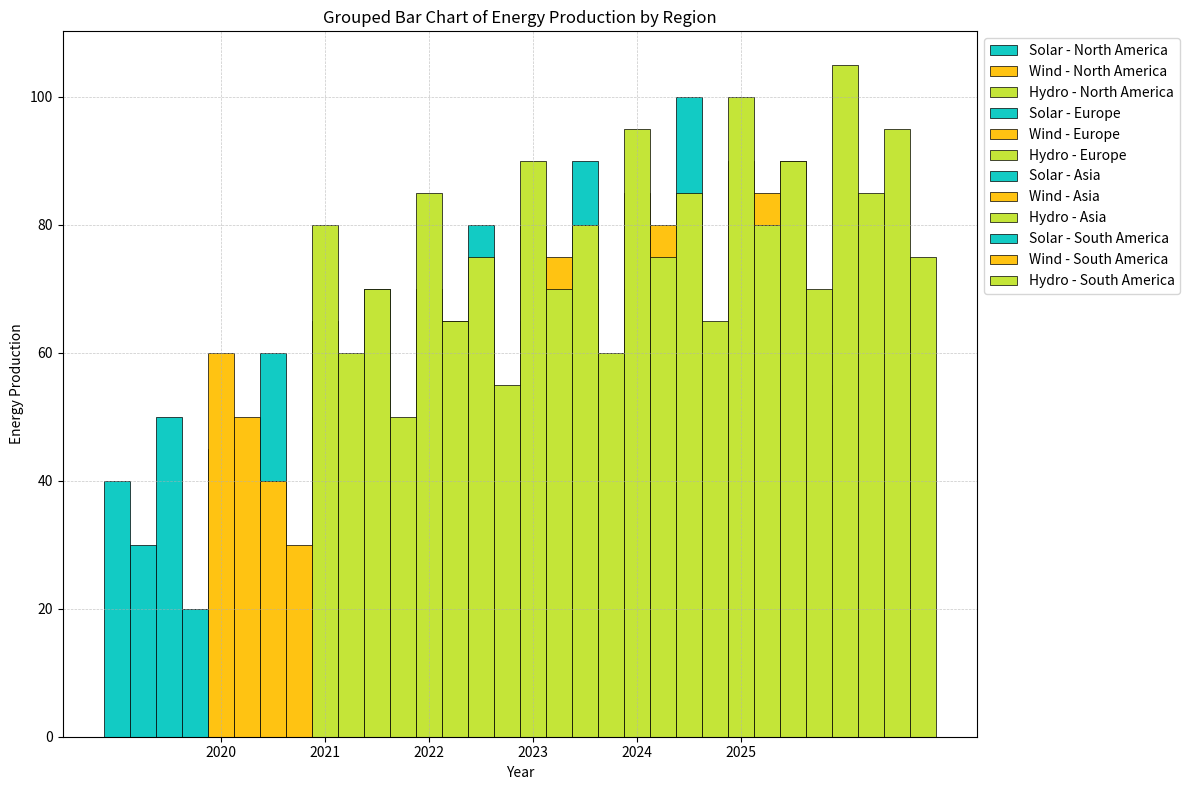

Recreate this plot in Python.
import matplotlib.pyplot as plt
import numpy as np

years = np.array([2020, 2021, 2022, 2023, 2024, 2025])
regions = ['North America', 'Europe', 'Asia', 'South America']

solar = np.array([
    [40, 45, 50, 60, 65, 70],
    [30, 35, 40, 50, 55, 60],
    [50, 60, 70, 80, 90, 100],
    [20, 25, 30, 35, 40, 45]
])

wind = np.array([
    [60, 65, 70, 80, 85, 90],
    [50, 55, 65, 75, 80, 85],
    [40, 50, 60, 70, 80, 90],
    [30, 35, 40, 45, 50, 55]
])

hydro = np.array([
    [80, 85, 90, 95, 100, 105],
    [60, 65, 70, 75, 80, 85],
    [70, 75, 80, 85, 90, 95],
    [50, 55, 60, 65, 70, 75]
])

fig, ax = plt.subplots(figsize=(12, 8))

bar_width = 0.25
x_positions = np.arange(len(years))
colors = ['#12CBC4', '#FFC312', '#C4E538']

for i, region in enumerate(regions):
    offset = i * bar_width
    ax.bar(x_positions + offset, solar[i], bar_width, label=f'Solar - {region}', color=colors[0], edgecolor='black', linewidth=0.5)
    ax.bar(x_positions + offset + len(regions) * bar_width, wind[i], bar_width, label=f'Wind - {region}', color=colors[1], edgecolor='black', linewidth=0.5)
    ax.bar(x_positions + offset + 2 * len(regions) * bar_width, hydro[i], bar_width, label=f'Hydro - {region}', color=colors[2], edgecolor='black', linewidth=0.5)

ax.set_xlabel('Year')
ax.set_ylabel('Energy Production')
ax.set_title('Grouped Bar Chart of Energy Production by Region')
ax.set_xticks(x_positions + len(regions) * bar_width)
ax.set_xticklabels(years)
ax.legend(loc='upper left', bbox_to_anchor=(1, 1))
ax.grid(True, linestyle='--', linewidth=0.5, alpha=0.7)

plt.tight_layout()
plt.show()
